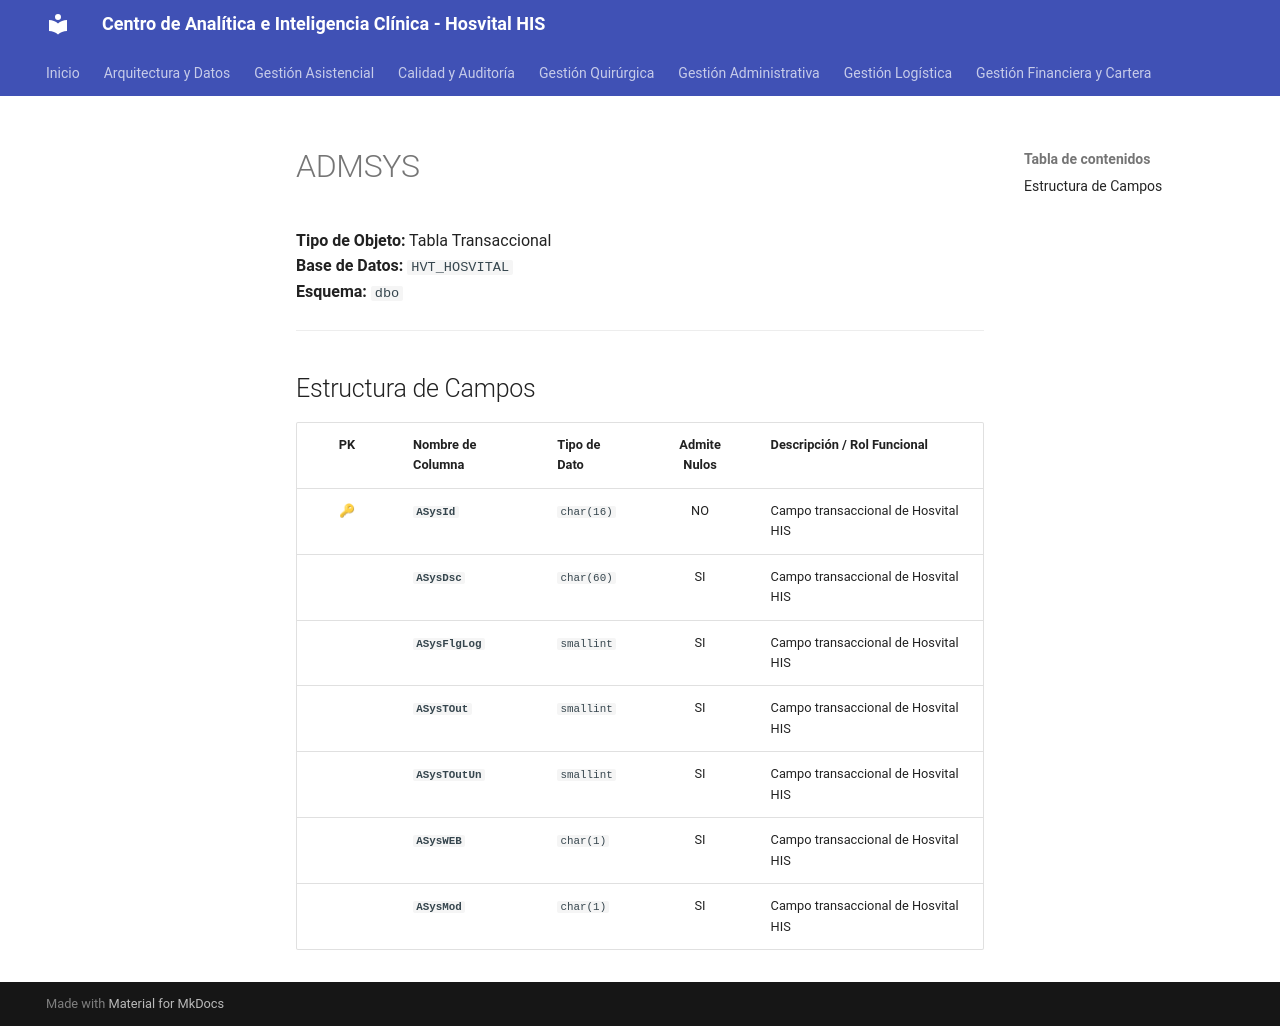

repository: SoporteSaludtech/superset-docs · page: diccionario-general/ADMSYS/index.html · generator: mkdocs

# ADMSYS

**Tipo de Objeto:** Tabla Transaccional  
**Base de Datos:** `HVT_HOSVITAL`  
**Esquema:** `dbo`

---

## Estructura de Campos

| PK | Nombre de Columna | Tipo de Dato | Admite Nulos | Descripción / Rol Funcional |
| :-: | :--- | :--- | :-: | :--- |
| 🔑 | **`ASysId`** | `char(16)` | NO | Campo transaccional de Hosvital HIS |
|  | **`ASysDsc`** | `char(60)` | SI | Campo transaccional de Hosvital HIS |
|  | **`ASysFlgLog`** | `smallint` | SI | Campo transaccional de Hosvital HIS |
|  | **`ASysTOut`** | `smallint` | SI | Campo transaccional de Hosvital HIS |
|  | **`ASysTOutUn`** | `smallint` | SI | Campo transaccional de Hosvital HIS |
|  | **`ASysWEB`** | `char(1)` | SI | Campo transaccional de Hosvital HIS |
|  | **`ASysMod`** | `char(1)` | SI | Campo transaccional de Hosvital HIS |
